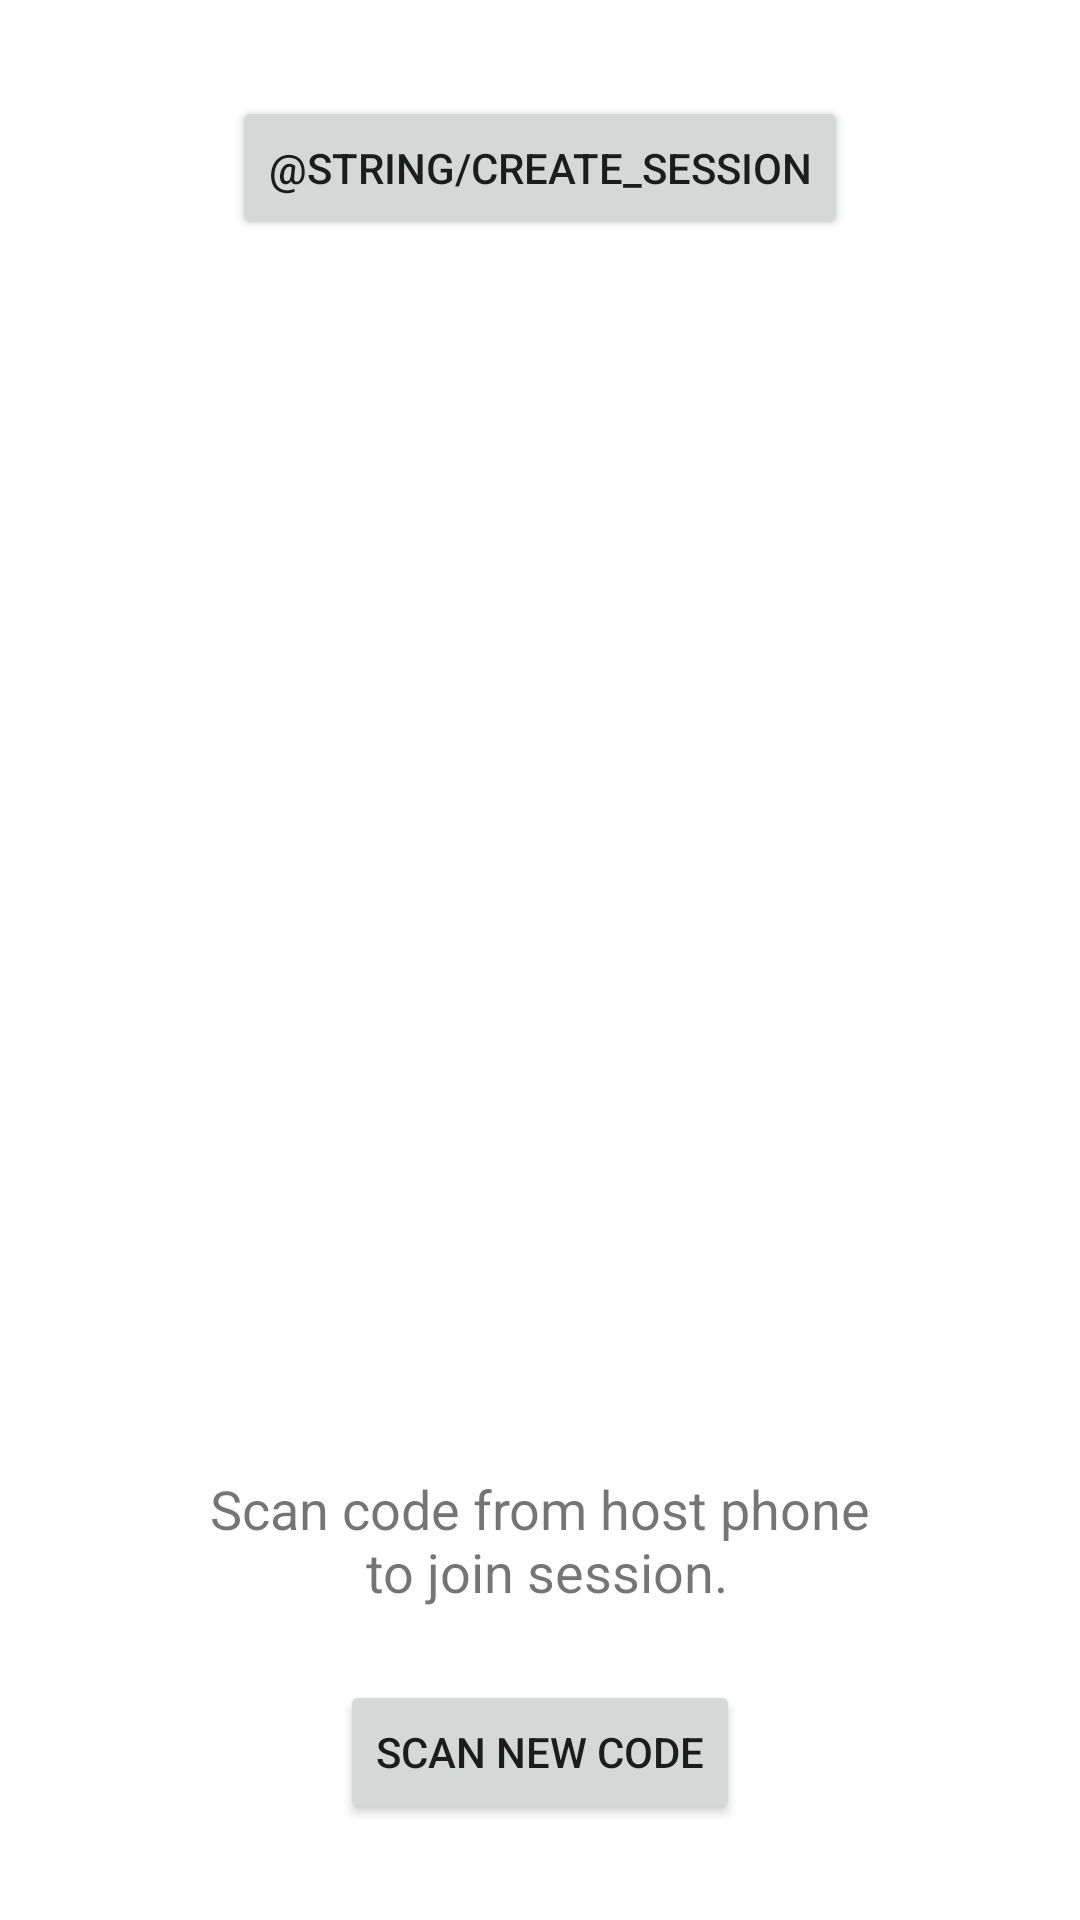

This screen was rendered from an Android layout file. Write that file and the resources it references.
<!-- AndroidManifest.xml: application theme AppTheme.NoActionBar -->
<!-- res/layout/activity_main.xml -->
<?xml version="1.0" encoding="utf-8"?>
<androidx.constraintlayout.widget.ConstraintLayout xmlns:android="http://schemas.android.com/apk/res/android"
    xmlns:app="http://schemas.android.com/apk/res-auto"
    xmlns:tools="http://schemas.android.com/tools"
    android:layout_width="match_parent"
    android:layout_height="match_parent"
    tools:context=".MainActivity">

    <TextView
        android:layout_width="wrap_content"
        android:layout_height="wrap_content"
        android:layout_marginBottom="24dp"
        android:text="@string/scan_instruction"
        android:textAlignment="center"
        android:textSize="18sp"
        app:layout_constraintBottom_toTopOf="@+id/scanButton"
        app:layout_constraintLeft_toLeftOf="parent"
        app:layout_constraintRight_toRightOf="parent" />

    <Button
        android:id="@+id/scanButton"
        android:layout_width="wrap_content"
        android:layout_height="wrap_content"
        android:layout_marginBottom="32dp"
        android:text="@string/scan_qr"
        app:layout_constraintBottom_toBottomOf="parent"
        app:layout_constraintEnd_toEndOf="parent"
        app:layout_constraintStart_toStartOf="parent" />

    <Button
        android:id="@+id/hostSessionButton"
        android:layout_width="wrap_content"
        android:layout_height="wrap_content"
        android:layout_marginTop="32dp"
        android:text="@string/create_session"
        app:layout_constraintEnd_toEndOf="parent"
        app:layout_constraintStart_toStartOf="parent"
        app:layout_constraintTop_toTopOf="parent" />

</androidx.constraintlayout.widget.ConstraintLayout>
<!-- resources referenced by this layout -->
<resources>
  <string name="scan_instruction">Scan code from host phone\n to join session.</string>
  <string name="scan_qr">Scan new code</string>
  <style name="AppTheme.NoActionBar">
          <item name="windowActionBar">false</item>
          <item name="windowNoTitle">true</item>
          <item name="android:windowDrawsSystemBarBackgrounds">true</item>
          <item name="actionMenuTextColor">@android:color/black</item>
          <item name="titleTextColor">@android:color/black</item>
          <item name="android:statusBarColor">@color/status_bar_color</item>
      </style>
  <color name="status_bar_color">#883997</color>
</resources>
